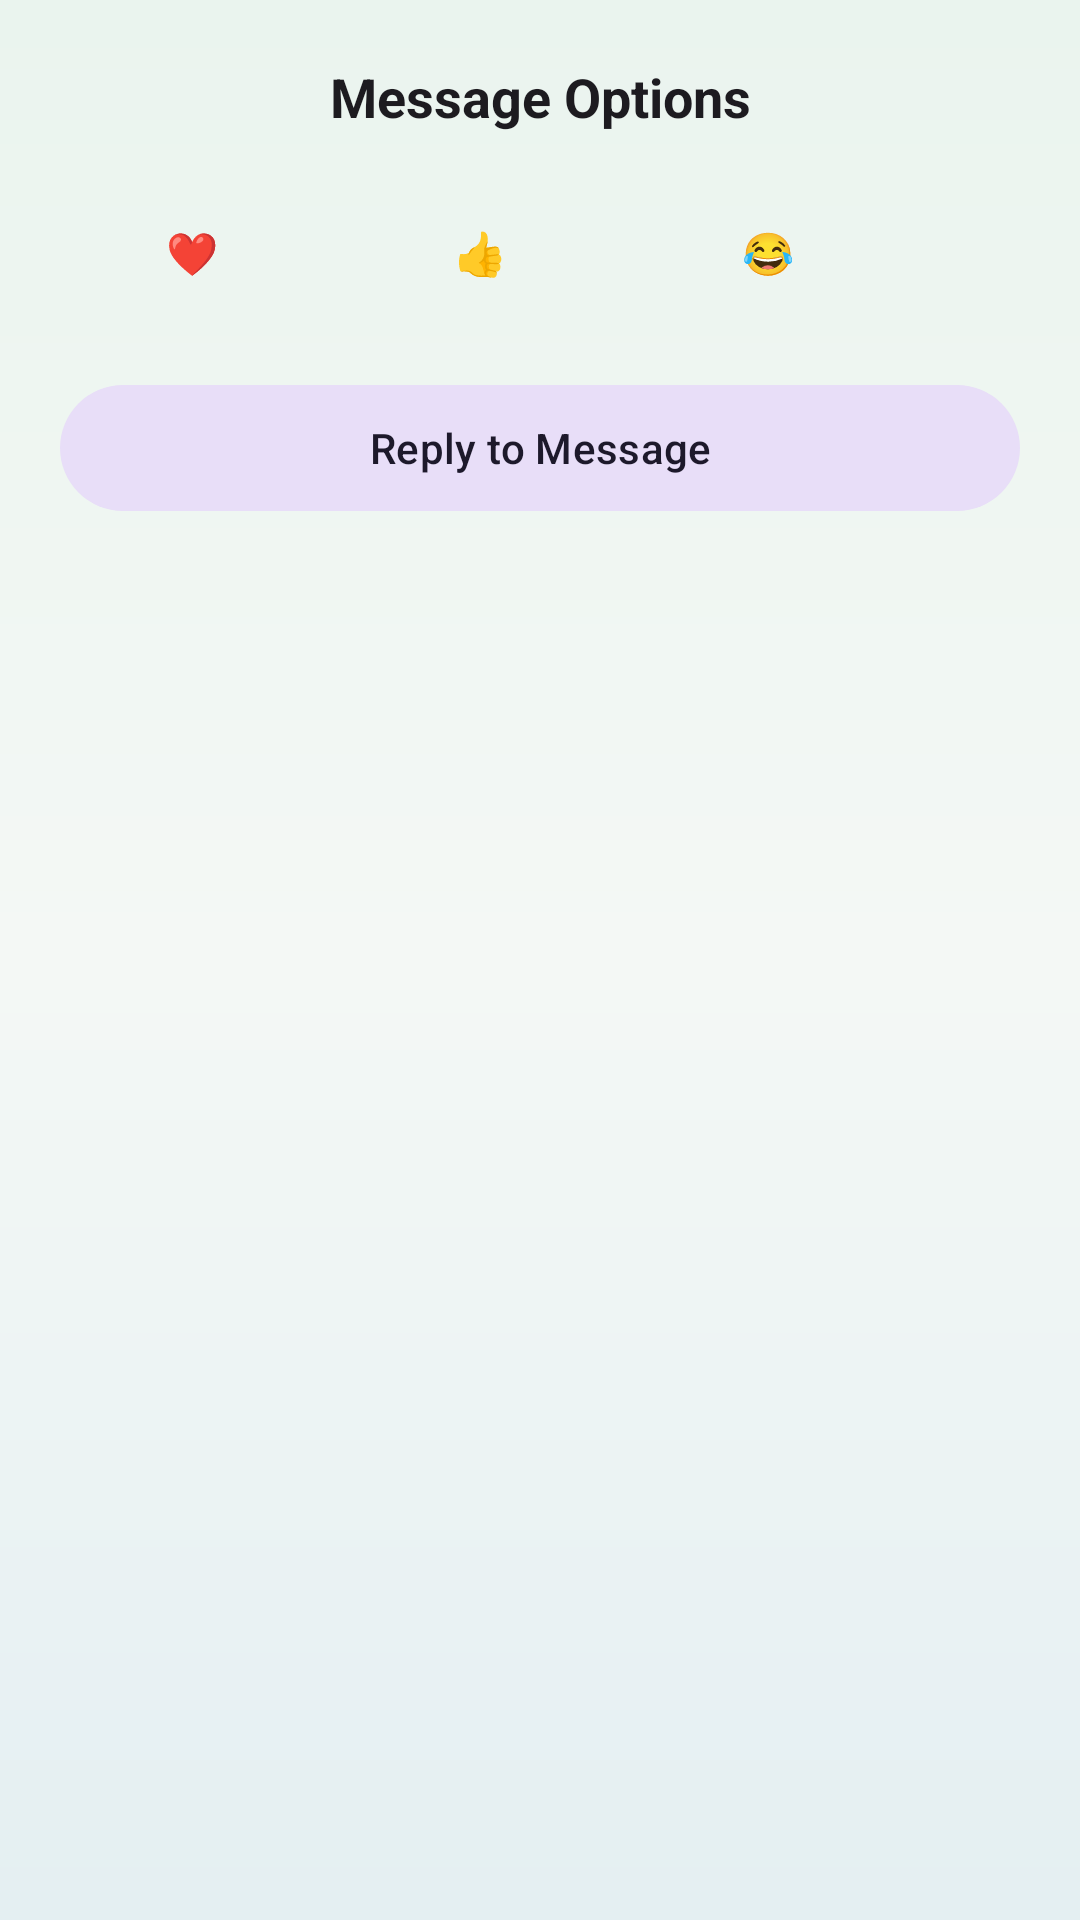

Layout XML and referenced resources for this Android screen:
<!-- AndroidManifest.xml: application theme Theme.ReyaanshsStuff -->
<!-- res/layout/dialog_message_actions.xml -->
<?xml version="1.0" encoding="utf-8"?>
<LinearLayout
    xmlns:android="http://schemas.android.com/apk/res/android"
    xmlns:app="http://schemas.android.com/apk/res-auto"
    android:layout_width="match_parent"
    android:layout_height="wrap_content"
    android:background="@drawable/bg_login_gradient"
    android:orientation="vertical"
    android:padding="20dp"
    android:gravity="center_horizontal">

    <TextView
        android:layout_width="match_parent"
        android:layout_height="wrap_content"
        android:text="Message Options"
        android:textColor="?attr/colorOnSurface"
        android:textSize="18sp"
        android:textStyle="bold"
        android:gravity="center"
        android:layout_marginBottom="16dp" />

    <LinearLayout
        android:layout_width="match_parent"
        android:layout_height="wrap_content"
        android:orientation="horizontal"
        android:gravity="center"
        android:layout_marginBottom="16dp">

        <Button
            android:id="@+id/btnReactHeart"
            style="?attr/materialButtonOutlinedStyle"
            android:layout_width="wrap_content"
            android:layout_height="wrap_content"
            android:text="❤️" />

        <Button
            android:id="@+id/btnReactThumb"
            style="?attr/materialButtonOutlinedStyle"
            android:layout_width="wrap_content"
            android:layout_height="wrap_content"
            android:layout_marginStart="8dp"
            android:text="👍" />

        <Button
            android:id="@+id/btnReactLaugh"
            style="?attr/materialButtonOutlinedStyle"
            android:layout_width="wrap_content"
            android:layout_height="wrap_content"
            android:layout_marginStart="8dp"
            android:text="😂" />

        <Button
            android:id="@+id/btnReactWow"
            style="?attr/materialButtonOutlinedStyle"
            android:layout_width="wrap_content"
            android:layout_height="wrap_content"
            android:layout_marginStart="8dp"
            android:text="😮" />

    </LinearLayout>

    <com.google.android.material.button.MaterialButton
        android:id="@+id/btnActionReply"
        style="@style/Widget.Material3.Button.TonalButton"
        android:layout_width="match_parent"
        android:layout_height="50dp"
        android:text="Reply to Message"
        android:textAllCaps="false"
        app:cornerRadius="25dp" />

</LinearLayout>
<!-- resources referenced by this layout -->
<resources>
  <!-- drawable bg_login_gradient (drawable) -->
  <?xml version="1.0" encoding="utf-8"?>
  <shape xmlns:android="http://schemas.android.com/apk/res/android"
      android:shape="rectangle">
      <gradient
          android:type="linear"
          android:angle="270"
          android:startColor="#EAF4EE"
          android:centerColor="#F4F8F5"
          android:endColor="#E4EFF2" />
  </shape>
  <style name="Theme.ReyaanshsStuff" parent="Base.Theme.ReyaanshsStuff" />
  <style name="Base.Theme.ReyaanshsStuff" parent="Theme.Material3.DayNight.NoActionBar">
          <item name="colorPrimary">@color/md_theme_primary</item>
          <item name="colorOnPrimary">@color/md_theme_onPrimary</item>
          <item name="colorPrimaryContainer">@color/md_theme_primaryContainer</item>
          <item name="colorOnPrimaryContainer">@color/md_theme_onPrimaryContainer</item>
      </style>
  <color name="md_theme_primary">#795900</color>
  <color name="md_theme_onPrimary">#FFFFFF</color>
  <color name="md_theme_primaryContainer">#FFDF9E</color>
  <color name="md_theme_onPrimaryContainer">#261900</color>
</resources>
